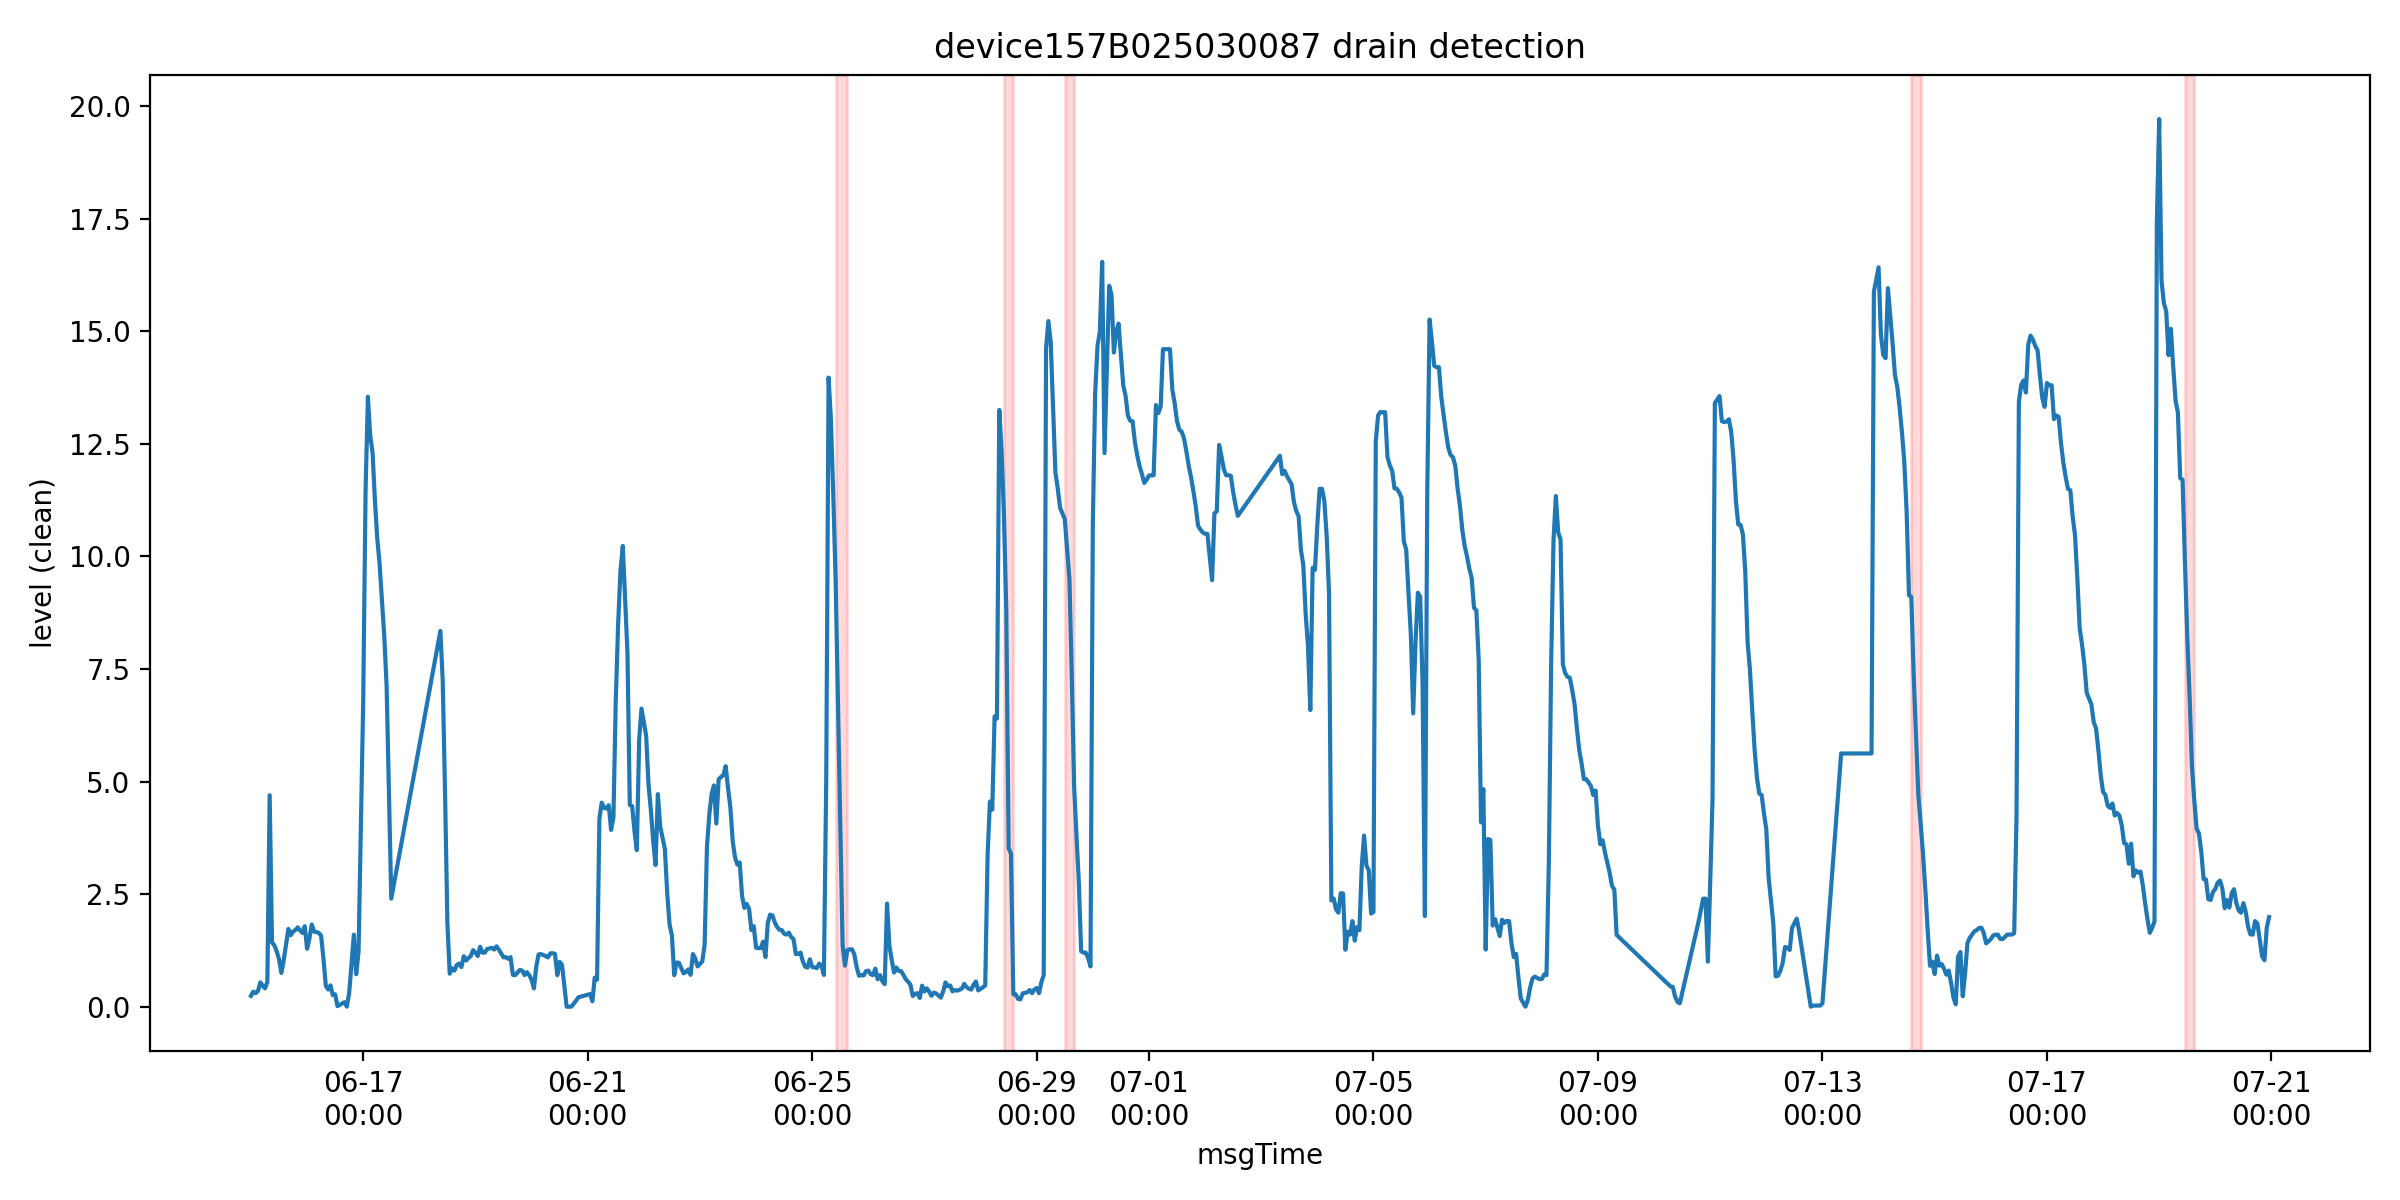

Source data for this figure (header and first rows):
msgTime, liquidLevelValue, liquidLevel_clean, is_outlier
2025/6/15 0:00, 0.24, 0.24, 0
2025/6/15 1:00, 0.333, 0.333, 0
2025/6/15 2:00, 0.3, 0.3, 0
2025/6/15 3:00, 0.35, 0.35, 0
2025/6/15 4:00, 0.54, 0.54, 0
2025/6/15 5:00, 0.467, 0.467, 0
2025/6/15 6:00, 0.407, 0.407, 0
2025/6/15 7:00, 0.547, 0.547, 0
2025/6/15 8:00, 4.694, 4.694, 0
2025/6/15 9:00, 1.427, 1.427, 0
2025/6/15 10:00, 1.36, 1.36, 0
2025/6/15 11:00, 1.23, 1.23, 0
2025/6/15 12:00, 1.053, 1.053, 0
2025/6/15 13:00, 0.75, 0.75, 0
2025/6/15 14:00, 1.031, 1.031, 0
2025/6/15 15:00, 1.375, 1.375, 0
2025/6/15 16:00, 1.727, 1.727, 0
2025/6/15 17:00, 1.587, 1.587, 0
2025/6/15 18:00, 1.667, 1.667, 0
2025/6/15 19:00, 1.7, 1.7, 0
2025/6/15 20:00, 1.762, 1.762, 0
2025/6/15 21:00, 1.693, 1.693, 0
2025/6/15 22:00, 1.638, 1.638, 0
2025/6/15 23:00, 1.787, 1.787, 0
2025/6/16 0:00, 1.287, 1.287, 0
2025/6/16 1:00, 1.512, 1.512, 0
2025/6/16 2:00, 1.825, 1.825, 0
2025/6/16 3:00, 1.667, 1.667, 0
2025/6/16 5:00, 1.64, 1.64, 0
2025/6/16 6:00, 1.573, 1.573, 0
2025/6/16 7:00, 53.1, 1.067, 0
2025/6/16 8:00, 0.467, 0.467, 0
2025/6/16 9:00, 0.381, 0.381, 0
2025/6/16 10:00, 0.473, 0.473, 0
2025/6/16 11:00, 0.256, 0.256, 0
2025/6/16 12:00, 0.273, 0.273, 0
2025/6/16 13:00, 0.012, 0.012, 0
2025/6/16 16:00, 0.1, 0.1, 0
2025/6/16 17:00, 0, 0, 0
2025/6/16 18:00, 0.306, 0.306, 3
2025/6/16 20:00, 1.6, 1.6, 3
2025/6/16 21:00, 0.72, 0.72, 3
2025/6/16 22:00, 1.219, 1.219, 3
2025/6/17 0:00, 6.781, 6.781, 3
2025/6/17 1:00, 11.44, 11.44, 3
2025/6/17 2:00, 13.54, 13.54, 3
2025/6/17 3:00, 12.68, 12.68, 3
2025/6/17 4:00, 12.3, 12.3, 3
2025/6/17 5:00, 11.25, 11.25, 3
2025/6/17 6:00, 10.4, 10.4, 3
2025/6/17 7:00, 9.838, 9.838, 3
2025/6/17 8:00, 9.033, 9.033, 3
2025/6/17 9:00, 8.225, 8.225, 0
2025/6/17 10:00, 7.138, 7.138, 0
2025/6/17 11:00, 4.793, 4.793, 0
2025/6/17 12:00, 2.4, 2.4, 0
2025/6/18 9:00, 8.344, 8.344, 1
2025/6/18 10:00, 7.238, 7.238, 1
2025/6/18 11:00, 4.731, 4.731, 1
2025/6/18 12:00, 1.85, 1.85, 1
... 682 more rows
